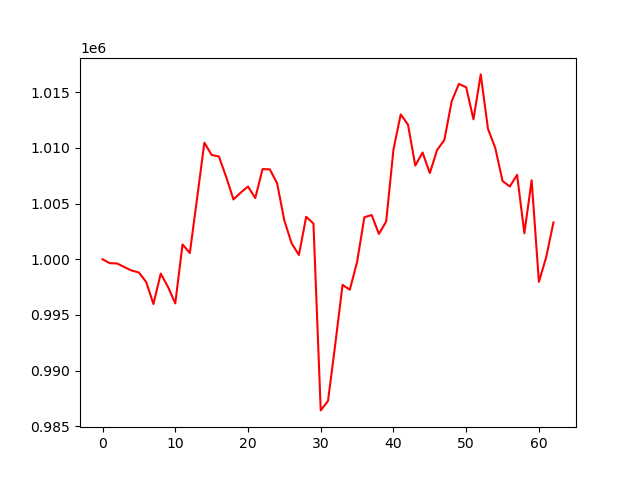

Data behind this chart, as committed beside it:
, 0
0, 1000000
1, 999647
2, 999623
3, 999295
4, 998988
5, 998812
6, 997959
7, 995988
8, 998715
9, 997518
10, 996042
11, 1001328
12, 1000555
13, 1005472
14, 1010455
15, 1009357
16, 1009219
17, 1007381
18, 1005363
19, 1005979
20, 1006524
21, 1005489
22, 1008083
23, 1008065
24, 1006821
25, 1003465
26, 1001428
27, 1000383
28, 1003809
29, 1003201
30, 986443
31, 987289
32, 992375
33, 997700
34, 997264
35, 999757
36, 1003768
37, 1003966
38, 1002275
39, 1003381
40, 1009839
41, 1012991
42, 1012072
43, 1008402
44, 1009574
45, 1007733
46, 1009795
47, 1010701
48, 1014154
49, 1015728
50, 1015425
51, 1012550
52, 1016581
53, 1011689
54, 1009980
55, 1007017
56, 1006525
57, 1007570
58, 1002332
59, 1007084
... 3 more rows
